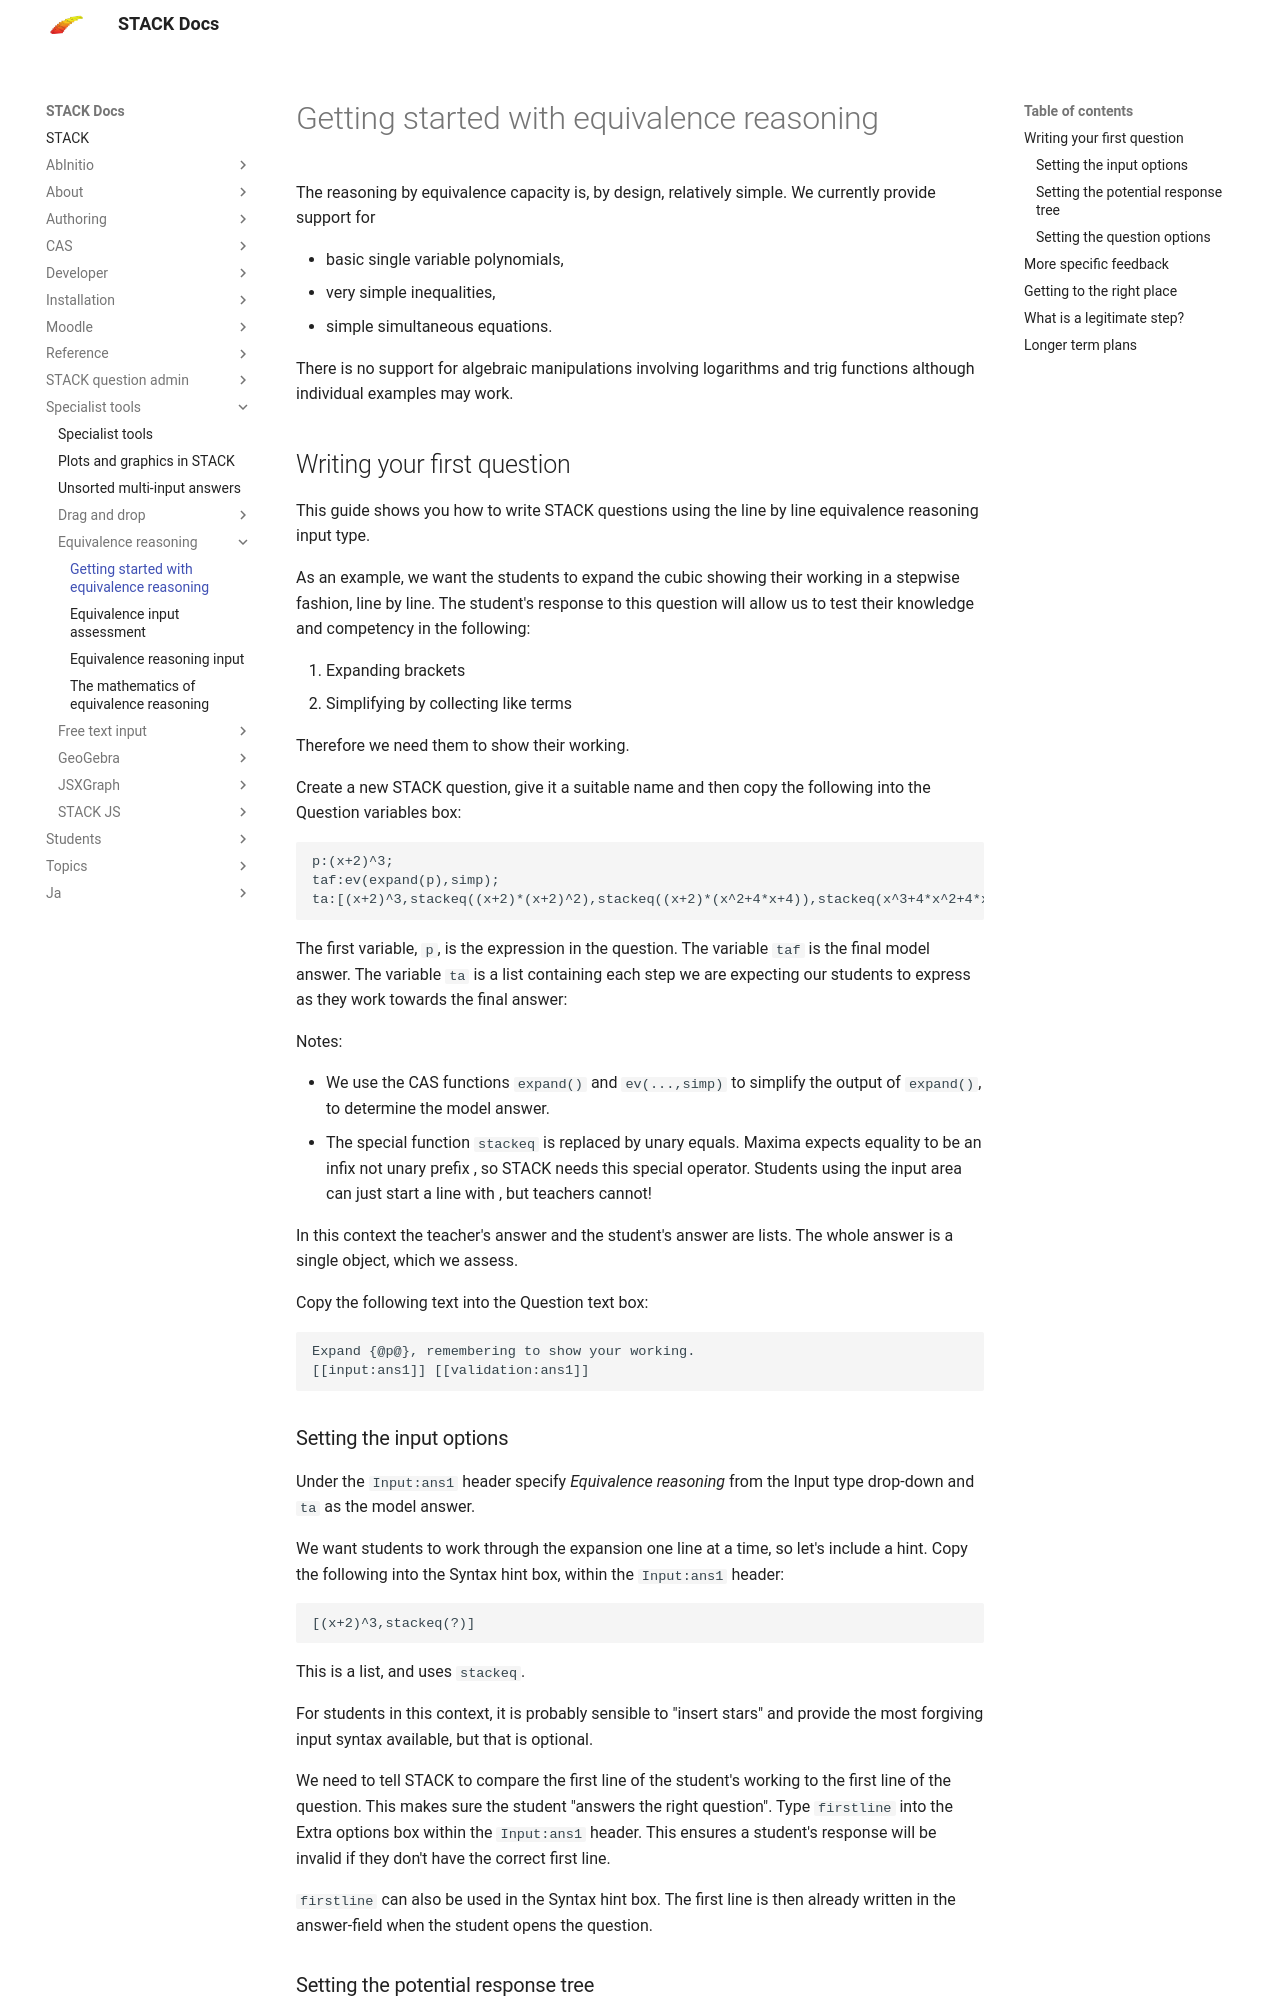

repository: maths/moodle-qtype_stack · page: en/Specialist_tools/Equivalence_reasoning/index.html · generator: mkdocs

# Getting started with equivalence reasoning

The reasoning by equivalence capacity is, by design, relatively simple.  We currently provide support for 

- basic single variable polynomials,
- very simple inequalities,
- simple simultaneous equations.

There is no support for algebraic manipulations involving logarithms and trig functions although individual examples may work.

## Writing your first question

This guide shows you how to write STACK questions using the line by line equivalence reasoning input type.

As an example, we want the students to expand the cubic \((x+2)^3\) showing their working in a stepwise fashion, line by line. The student's response to this question will allow us to test their knowledge and competency in the following:

1. Expanding brackets
2. Simplifying by collecting like terms

Therefore we need them to show their working.

Create a new STACK question, give it a suitable name and then copy the following into the Question variables box:


    p:(x+2)^3;
    taf:ev(expand(p),simp);
    ta:[(x+2)^3,stackeq((x+2)*(x+2)^2),stackeq((x+2)*(x^2+4*x+4)),stackeq(x^3+4*x^2+4*x+2*x^2+8*x+8),stackeq(taf)];

The first variable, `p`, is the expression in the question. The variable `taf` is the final model answer.
The variable `ta` is a list containing each step we are expecting our students to express as they work towards the final answer:

\((x+2)^{3}\)

\(=(x+2)(x+2)^{2}\)

\(=(x+2)(x^{2}+4x+4)\)

\(=x^{3}+4x^{2}+4x+2x^{2}+8x+8\)

\(=x^{3}+6x^{2}+12x+8\)


Notes:

* We use the CAS functions `expand()` and `ev(...,simp)` to simplify the output of `expand()`, to determine the model answer.
* The special function `stackeq` is replaced by unary equals.  Maxima expects equality to be an infix \(a=b\) not unary prefix \(=b\), so STACK needs this special operator.  Students using the input area can just start a line with \(=\), but teachers cannot!

In this context the teacher's answer and the student's answer are lists.  The whole answer is a single object, which we assess.

Copy the following text into the Question text box:

    Expand {@p@}, remembering to show your working.
    [[input:ans1]] [[validation:ans1]]

### Setting the input options ###

Under the `Input:ans1` header specify _Equivalence reasoning_ from the Input type drop-down and `ta` as the model answer.

We want students to work through the expansion one line at a time, so let's include a hint. Copy the following into the Syntax hint box, within the `Input:ans1` header:

    [(x+2)^3,stackeq(?)]

This is a list, and uses `stackeq`.

For students in this context, it is probably sensible to "insert stars" and provide the most forgiving input syntax available, but that is optional.

We need to tell STACK to compare the first line of the student's working to the first line of the question. This makes sure the student "answers the right question".
Type `firstline` into the Extra options box within the `Input:ans1` header.
This ensures a student's response will be invalid if they don't have the correct first line.

`firstline` can also be used in the Syntax hint box. The first line is then already written in the answer-field when the student opens the question.
